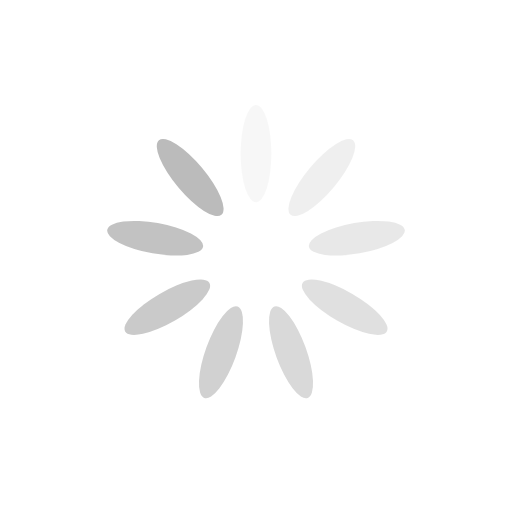
t = 0.00 s
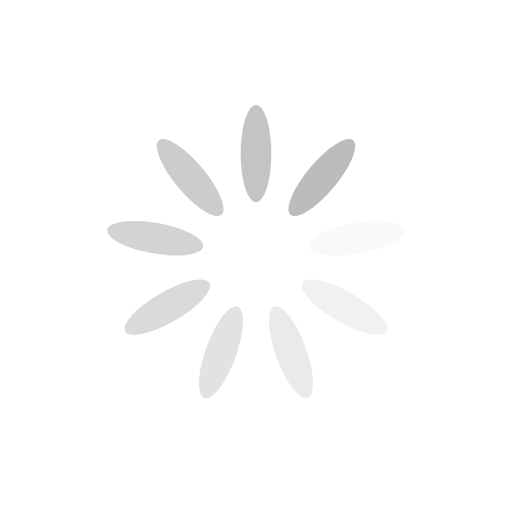
t = 0.25 s
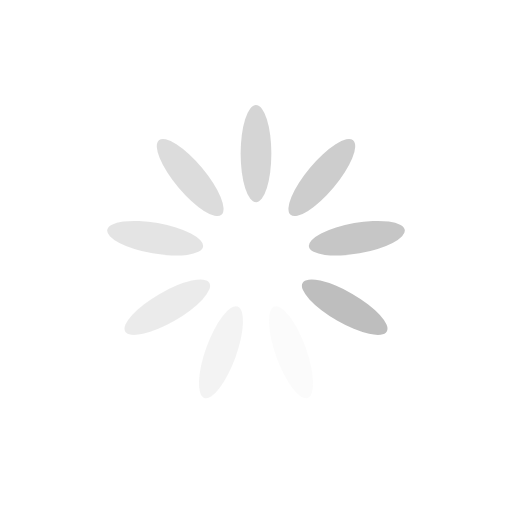
t = 0.50 s
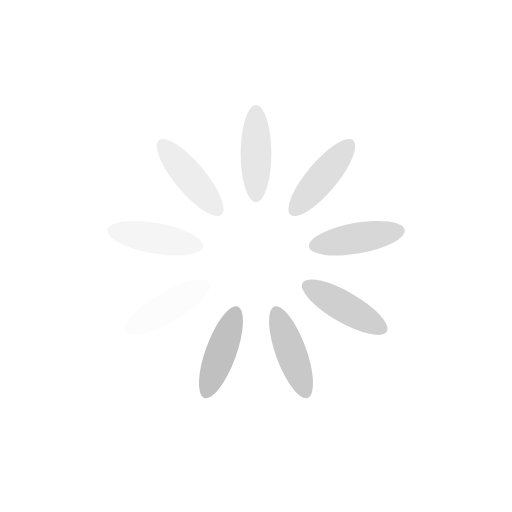
t = 0.75 s

The animated SVG that drew these frames (rendered in a browser with its animation timeline set to each time). Animation: 9 SMIL elements (animate=9); one cycle of 1.00 s, repeats indefinitely.

<svg xmlns="http://www.w3.org/2000/svg" viewBox="0 0 100 100" preserveAspectRatio="xMidYMid" width="25" height="25" style="shape-rendering: auto; display: block;" stroke='transparent' xmlns:xlink="http://www.w3.org/1999/xlink"><g><g transform="rotate(0 50 50)">
  <rect fill="#BBB" height="19" width="6" ry="9.5" rx="3" y="20.5" x="47">
    <animate repeatCount="indefinite" begin="-0.8888888888888888s" dur="1s" keyTimes="0;1" values="1;0" attributeName="opacity"></animate>
  </rect>
</g><g transform="rotate(40 50 50)">
  <rect fill="#BBB" height="19" width="6" ry="9.5" rx="3" y="20.5" x="47">
    <animate repeatCount="indefinite" begin="-0.7777777777777778s" dur="1s" keyTimes="0;1" values="1;0" attributeName="opacity"></animate>
  </rect>
</g><g transform="rotate(80 50 50)">
  <rect fill="#BBB" height="19" width="6" ry="9.5" rx="3" y="20.5" x="47">
    <animate repeatCount="indefinite" begin="-0.6666666666666666s" dur="1s" keyTimes="0;1" values="1;0" attributeName="opacity"></animate>
  </rect>
</g><g transform="rotate(120 50 50)">
  <rect fill="#BBB" height="19" width="6" ry="9.5" rx="3" y="20.5" x="47">
    <animate repeatCount="indefinite" begin="-0.5555555555555556s" dur="1s" keyTimes="0;1" values="1;0" attributeName="opacity"></animate>
  </rect>
</g><g transform="rotate(160 50 50)">
  <rect fill="#BBB" height="19" width="6" ry="9.5" rx="3" y="20.5" x="47">
    <animate repeatCount="indefinite" begin="-0.4444444444444444s" dur="1s" keyTimes="0;1" values="1;0" attributeName="opacity"></animate>
  </rect>
</g><g transform="rotate(200 50 50)">
  <rect fill="#BBB" height="19" width="6" ry="9.5" rx="3" y="20.5" x="47">
    <animate repeatCount="indefinite" begin="-0.3333333333333333s" dur="1s" keyTimes="0;1" values="1;0" attributeName="opacity"></animate>
  </rect>
</g><g transform="rotate(240 50 50)">
  <rect fill="#BBB" height="19" width="6" ry="9.5" rx="3" y="20.5" x="47">
    <animate repeatCount="indefinite" begin="-0.2222222222222222s" dur="1s" keyTimes="0;1" values="1;0" attributeName="opacity"></animate>
  </rect>
</g><g transform="rotate(280 50 50)">
  <rect fill="#BBB" height="19" width="6" ry="9.5" rx="3" y="20.5" x="47">
    <animate repeatCount="indefinite" begin="-0.1111111111111111s" dur="1s" keyTimes="0;1" values="1;0" attributeName="opacity"></animate>
  </rect>
</g><g transform="rotate(320 50 50)">
  <rect fill="#BBB" height="19" width="6" ry="9.5" rx="3" y="20.5" x="47">
    <animate repeatCount="indefinite" begin="0s" dur="1s" keyTimes="0;1" values="1;0" attributeName="opacity"></animate>
  </rect>
</g><g></g></g><!-- [ldio] generated by https://loading.io --></svg>
